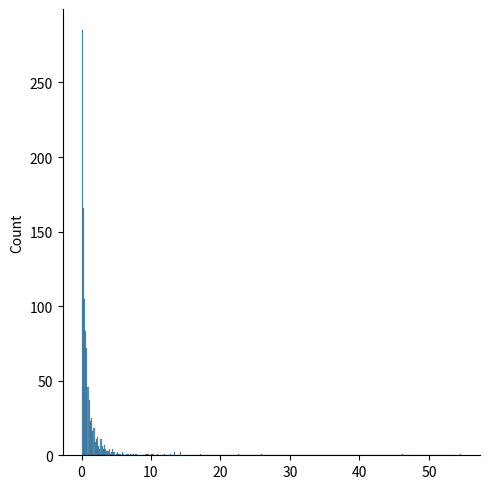

This figure's Python source:
# Pareto Distribution
# A distribution following Pareto's law i.e. 80-20 distribution (20% factors cause 80% outcome).

# It has two parameter:

# a - shape parameter.

# size - The shape of the returned array.

# Example
# Draw out a sample for pareto distribution with shape of 2 with size 2x3:

from numpy import random

x = random.pareto(a=2, size=(2, 3))

print(x)

# Visualization of Pareto Distribution

# Example

from numpy import random
import matplotlib.pyplot as plt
import seaborn as sns

sns.displot(random.pareto(a=2, size=1000))

plt.show()
